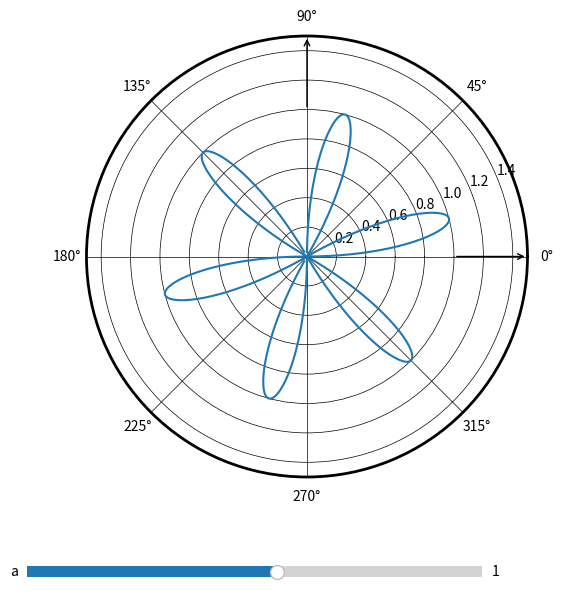

Write Python code to recreate this figure.
import numpy as np
import matplotlib.pyplot as plt
from matplotlib.widgets import Slider


fig, ax = plt.subplots(figsize=(7, 7), subplot_kw={'projection': 'polar'})
plt.subplots_adjust(left=0.1, bottom=0.25)


a_init = 1.0
phi = np.linspace(0, 2*np.pi, 1000)
rho = a_init * np.sin(6 * phi)


line, = ax.plot(phi, rho)


ax.set_rorigin(0)
ax.set_rlim(0, max(abs(rho)) + 0.5)


ax.grid(True, color='black', linestyle='-', linewidth=0.5)
ax.spines['polar'].set_visible(True)
ax.spines['polar'].set_linewidth(2)


rmax = max(abs(rho)) + 0.5
ax.annotate("", xy=(0, rmax), xytext=(0, rmax - 0.5), 
            arrowprops=dict(arrowstyle="->", color="k"))
ax.annotate("", xy=(np.pi/2, rmax), xytext=(np.pi/2, rmax - 0.5), 
            arrowprops=dict(arrowstyle="->", color="k"))


ax_slider = plt.axes([0.1, 0.1, 0.65, 0.03], facecolor='lightgoldenrodyellow')
slider = Slider(ax_slider, 'a', -10.0, 10.0, valinit=a_init)


def update(val):
    a = slider.val
    rho_new = a * np.sin(6 * phi)
    line.set_ydata(rho_new)
    
    
    ax.set_rlim(0, max(abs(rho_new)) + 0.5)
    fig.canvas.draw_idle()

slider.on_changed(update)

plt.show()
